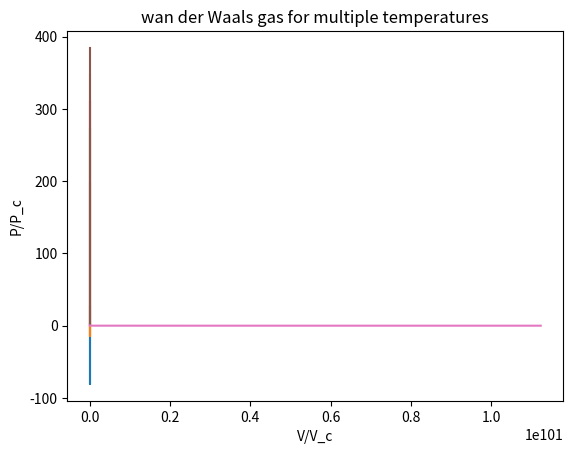

The matplotlib source for this figure:
import numpy as np
import matplotlib.pyplot as plt

N = 6.022e+23 #number of molecules
k = 1.38e-23
P_c = 33.6 #Pa
T_c = 126 #K
V_c = 0.089 #l/mol
T = np.array([77.,100.,110.,115.,120.,125.])/T_c
V_r = np.linspace(1.5/3.5,40,1000)
def P(T,V,N):
    P_r = 8.*T/(3.*V -1.) -  3./(V**2)
    return P_r


for i in T:
    plt.plot(V_c*V_r,P_c*P(i,V_r,N))
plt.title('wan der Waals gas for multiple temperatures')
plt.xlabel('V/V_c')
plt.ylabel('P/P_c')
#plt.savefig('Wan_der_Waals_plot')
plt.show()

string_list = []
V = np.linspace(0.0333,1e100,1000)/V_c

plt.plot(V,P(T[5],V_r,N)/P_c)
plt.savefig('125 K')
plt.show()
